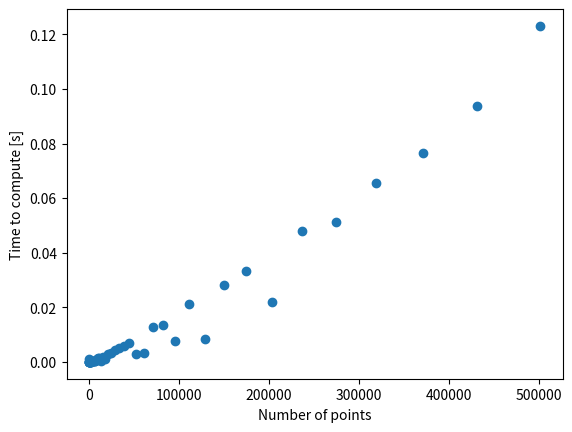

Write Python code to recreate this figure.
# ftdemo - Discrete Fourier transform demonstration program
# [redacted]

# Set up configuration options and special features
import numpy as np
import matplotlib.pyplot as plt
import time

def time_fft(N, freq, phase, method):
    """Calculate a Fourier transform of a sine wave time series
    N: number of data points
    freq: frequency of sine wave
    phase: phase in radians
    method: 1 Direct summation, 2 FFT

    Output: time taken to compute
    """
    #* Initialize the sine wave time series to be transformed.

    tau = 1.   # Time increment
    t = np.arange(N)*tau               # t = [0, tau, 2*tau, ... ]
    y = np.empty(N)
    for i in range(N):              # Sine wave time series
        y[i] = np.sin(2*np.pi*t[i]*freq + phase)    
    f = np.arange(N)/(N*tau)           # f = [0, 1/(N*tau), ... ] 

    #* Compute the transform using desired method: direct summation
    #  or fast Fourier transform (FFT) algorithm.
    yt = np.zeros(N,dtype=complex)

    startTime = time.time()
    if int(method) == 1 :             # Direct summation
        twoPiN = -2. * np.pi * (1j) /N    # (1j) = sqrt(-1)
        for k in range(N):
            for j in range(N):
                expTerm = np.exp( twoPiN*j*k )
                yt[k] += y[j] * expTerm
    else:                        # Fast Fourier transform
        yt = np.fft.fft(y)

    stopTime = time.time()
    return(stopTime - startTime)

npts = np.logspace(2.5,5.7, base=10.0)
fft_times = np.empty(len(npts),dtype='float64')
for i,n in enumerate(npts):
#    print(i,n)
    fft_times[i] = time_fft(int(n), 0.2, 0, 2)

fig, ax = plt.subplots()
ax.scatter(npts, fft_times)
ax.set_xlabel('Number of points')
ax.set_ylabel('Time to compute [s]')
plt.show()